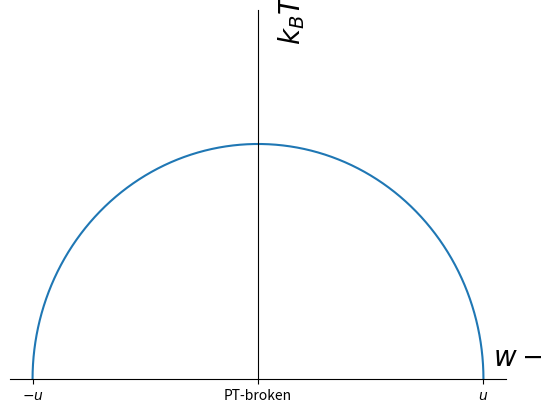

Reproduce this figure in Python. (Note: this script raises an exception after producing the figure.)
import matplotlib.pyplot as plt
import numpy as np
import matplotlib.axes

fig,ax=plt.subplots()
t=np.linspace(0,np.pi,100)
x=np.cos(t)
y=np.sin(t)*2/np.pi
ax.plot(x,y)
plt.xlabel(r'$w-v$',fontsize=20)
plt.ylabel(r'$k_BT$',fontsize=20)
plt.ylim(0,1)
ax.set_xticks([-1,0,1])
ax.set_xticklabels([r'$-u$','PT-broken',r'$u$'])
ax.spines['bottom'].set_position('zero')
ax.spines['left'].set_position('zero')
ax.set_yticks([])
ax.spines['right'].set_color('none')
ax.spines['top'].set_color('none')
ax.xaxis.set_label_coords(1.05, 0.1)
ax.yaxis.set_label_coords(0.60, 0.975)
matplotlib.axes.Axes.arrow(1,0,0.1,0.1)
plt.xticks(fontsize=20)
plt.yticks(fontsize=20)
plt.show()